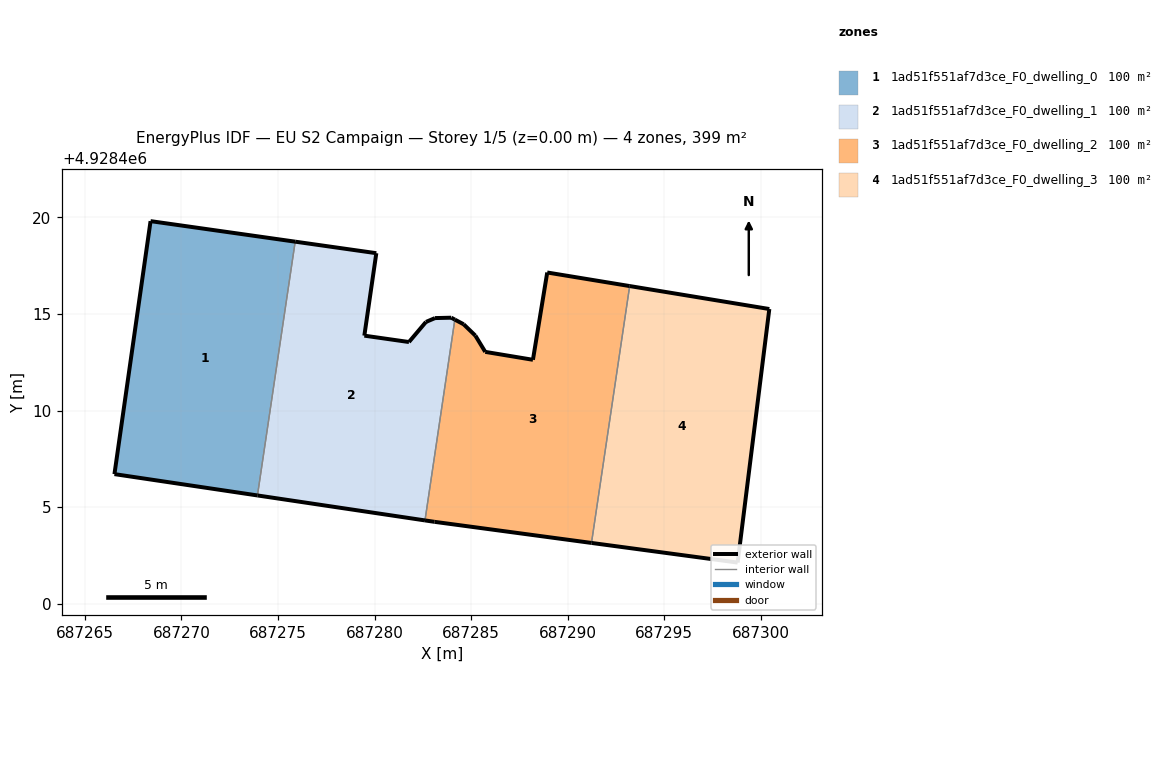
=== STOREY PLAN SPEC (per zone: floor XY polygon, exterior-wall plan segments, windows/doors) ===
zone 1: 1ad51f551af7d3ce_F0_dwelling_0  (99.8 m²)
  floor: (687273.93, 4928405.61) (687275.89, 4928418.75) (687268.40, 4928419.81) (687266.53, 4928406.71)
  exterior wall: (687273.93, 4928405.61) – (687266.53, 4928406.71)  [7.5 m]
  exterior wall: (687266.53, 4928406.71) – (687268.40, 4928419.81)  [13.2 m]
  exterior wall: (687268.40, 4928419.81) – (687275.89, 4928418.75)  [7.6 m]
  interior walls: 1
zone 2: 1ad51f551af7d3ce_F0_dwelling_1  (99.8 m²)
  floor: (687282.61, 4928404.31) (687284.15, 4928414.71) (687283.97, 4928414.81) (687283.13, 4928414.79) (687282.66, 4928414.59) (687281.78, 4928413.55) (687279.47, 4928413.88) (687280.09, 4928418.15) (687275.89, 4928418.75) (687273.93, 4928405.61)
  exterior wall: (687279.47, 4928413.88) – (687281.78, 4928413.55)  [2.3 m]
  exterior wall: (687281.78, 4928413.55) – (687282.66, 4928414.59)  [1.4 m]
  exterior wall: (687282.66, 4928414.59) – (687283.13, 4928414.79)  [0.5 m]
  exterior wall: (687283.13, 4928414.79) – (687283.97, 4928414.81)  [0.8 m]
  exterior wall: (687283.97, 4928414.81) – (687284.15, 4928414.71)  [0.2 m]
  exterior wall: (687282.61, 4928404.31) – (687273.93, 4928405.61)  [8.8 m]
  exterior wall: (687275.89, 4928418.75) – (687280.09, 4928418.15)  [4.2 m]
  exterior wall: (687280.09, 4928418.15) – (687279.47, 4928413.88)  [4.3 m]
  interior walls: 2
zone 3: 1ad51f551af7d3ce_F0_dwelling_2  (99.8 m²)
  floor: (687291.23, 4928403.15) (687293.21, 4928416.45) (687288.94, 4928417.15) (687288.20, 4928412.63) (687285.73, 4928413.04) (687285.22, 4928413.88) (687284.61, 4928414.47) (687284.15, 4928414.71) (687282.61, 4928404.31) (687283.10, 4928404.24)
  exterior wall: (687285.22, 4928413.88) – (687285.73, 4928413.04)  [1.0 m]
  exterior wall: (687285.73, 4928413.04) – (687288.20, 4928412.63)  [2.5 m]
  exterior wall: (687288.20, 4928412.63) – (687288.94, 4928417.15)  [4.6 m]
  exterior wall: (687288.94, 4928417.15) – (687293.21, 4928416.45)  [4.3 m]
  exterior wall: (687291.23, 4928403.15) – (687283.10, 4928404.24)  [8.2 m]
  exterior wall: (687283.10, 4928404.24) – (687282.61, 4928404.31)  [0.5 m]
  exterior wall: (687284.15, 4928414.71) – (687284.61, 4928414.47)  [0.5 m]
  exterior wall: (687284.61, 4928414.47) – (687285.22, 4928413.88)  [0.8 m]
  interior walls: 2
zone 4: 1ad51f551af7d3ce_F0_dwelling_3  (99.8 m²)
  floor: (687298.80, 4928402.13) (687300.44, 4928415.26) (687293.21, 4928416.45) (687291.23, 4928403.15)
  exterior wall: (687293.21, 4928416.45) – (687300.44, 4928415.26)  [7.3 m]
  exterior wall: (687300.44, 4928415.26) – (687298.80, 4928402.13)  [13.2 m]
  exterior wall: (687298.80, 4928402.13) – (687291.23, 4928403.15)  [7.6 m]
  interior walls: 1

=== DERIVED (storey summary) ===
Building: EU S2 Campaign
Storey: 1 of 5  (floor level z = 0.00 m)
Storey gross floor area: 399.1 m²
Zones on this storey: 4
  - 1ad51f551af7d3ce_F0_dwelling_0: floor 99.8 m²; exterior wall 28.3 m (84.9 m²); WWR 0.0%
  - 1ad51f551af7d3ce_F0_dwelling_1: floor 99.8 m²; exterior wall 22.6 m (67.8 m²); WWR 0.0%
  - 1ad51f551af7d3ce_F0_dwelling_2: floor 99.8 m²; exterior wall 22.5 m (67.4 m²); WWR 0.0%
  - 1ad51f551af7d3ce_F0_dwelling_3: floor 99.8 m²; exterior wall 28.2 m (84.6 m²); WWR 0.0%
Zone adjacency (shared interzone walls):
  - 1ad51f551af7d3ce_F0_dwelling_0 ↔ 1ad51f551af7d3ce_F0_dwelling_1
  - 1ad51f551af7d3ce_F0_dwelling_1 ↔ 1ad51f551af7d3ce_F0_dwelling_2
  - 1ad51f551af7d3ce_F0_dwelling_2 ↔ 1ad51f551af7d3ce_F0_dwelling_3